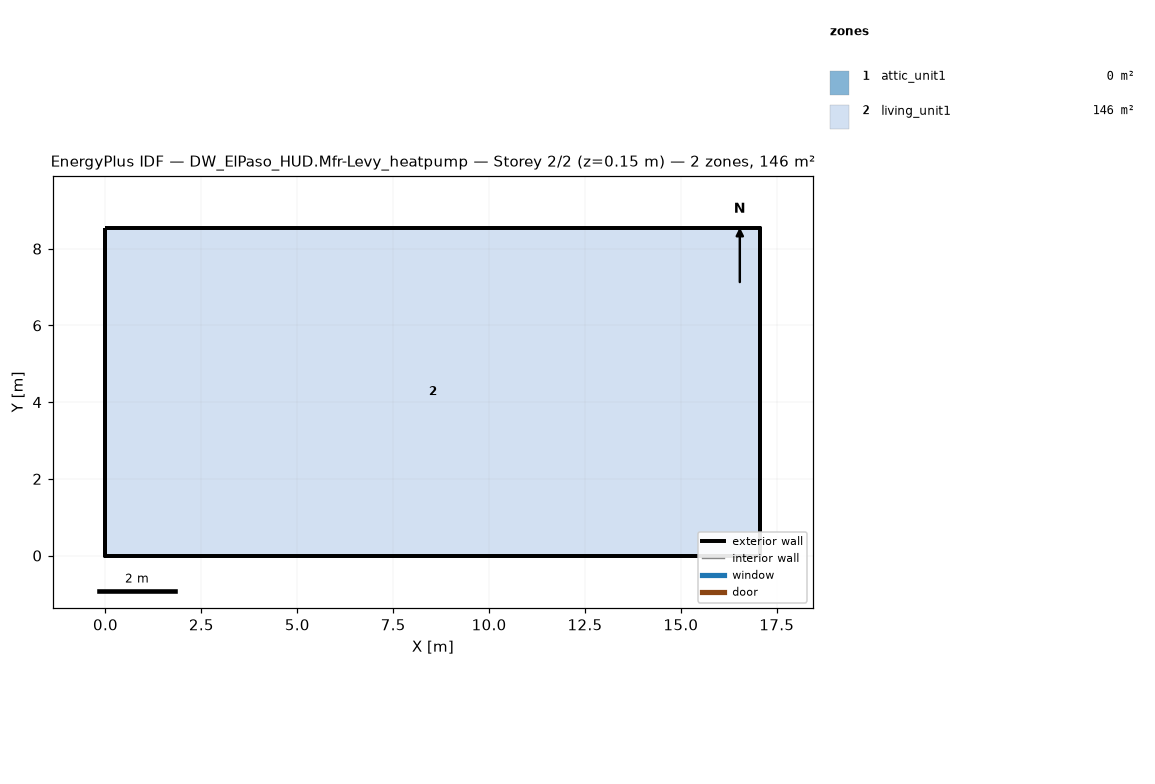
=== STOREY PLAN SPEC (per zone: floor XY polygon, exterior-wall plan segments, windows/doors) ===
zone 1: attic_unit1  (0.0 m²)
  exterior wall: (17.07, 0.00) – (17.07, 8.54) – (17.07, 4.27)  [12.8 m]
  exterior wall: (0.00, 8.54) – (0.00, 0.00) – (0.00, 4.27)  [12.8 m]
zone 2: living_unit1  (145.7 m²)
  floor: (0.00, 0.00) (0.00, 8.54) (17.07, 8.54) (17.07, 0.00)
  exterior wall: (0.00, 0.00) – (17.07, 0.00)  [17.1 m]
  exterior wall: (17.07, 0.00) – (17.07, 8.54)  [8.5 m]
  exterior wall: (17.07, 8.54) – (0.00, 8.54)  [17.1 m]
  exterior wall: (0.00, 8.54) – (0.00, 0.00)  [8.5 m]

=== DERIVED (storey summary) ===
Building: DW_ElPaso_HUD.Mfr-Levy_heatpump
Storey: 2 of 2  (floor level z = 0.15 m)
Storey gross floor area: 145.7 m²
Zones on this storey: 2
  - attic_unit1: floor 0.0 m²; exterior wall 25.6 m (5.7 m²); WWR 0.0%
  - living_unit1: floor 145.7 m²; exterior wall 51.2 m (117.1 m²); WWR 0.0%
Zone adjacency: (none detected)